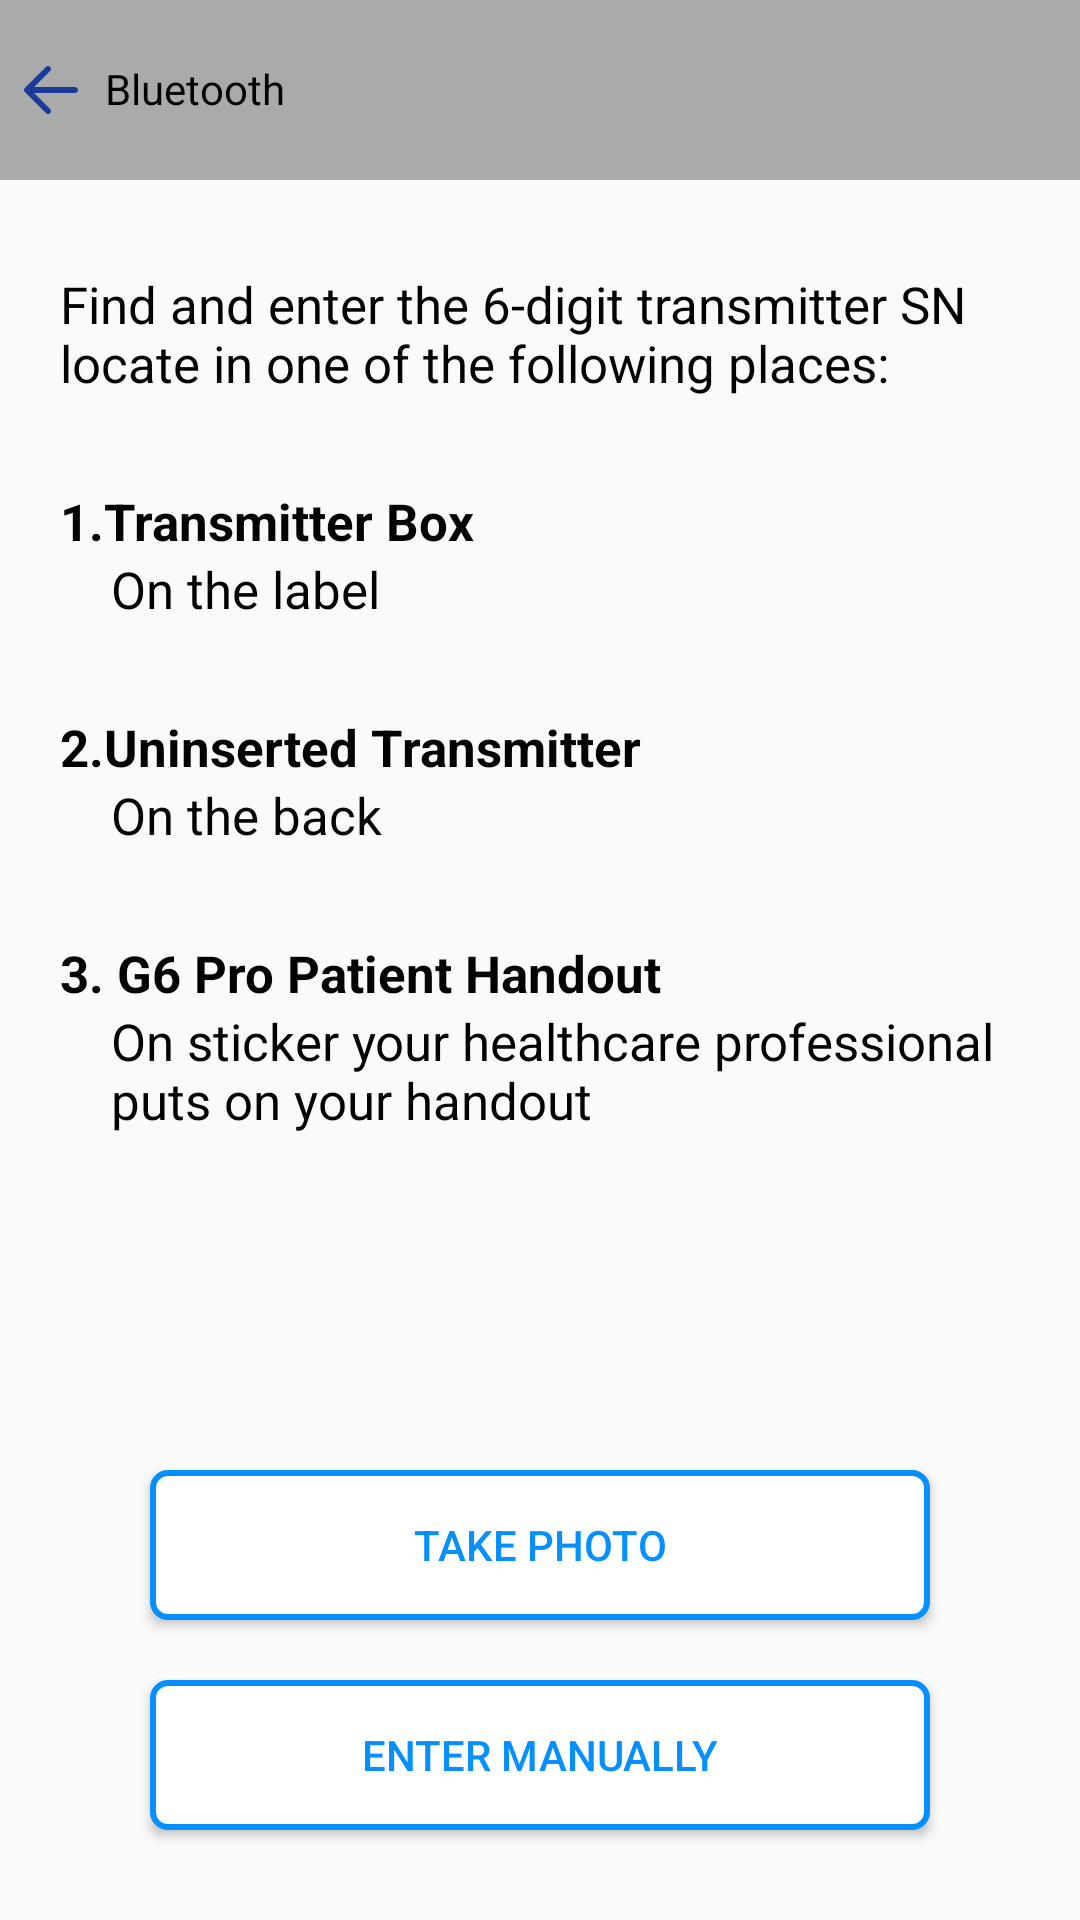

The Android layout XML behind this screen, and the referenced resources:
<!-- AndroidManifest.xml: application theme AppTheme -->
<!-- res/layout/activity_entertransmitter_sn1.xml -->
<?xml version="1.0" encoding="utf-8"?>
<RelativeLayout xmlns:android="http://schemas.android.com/apk/res/android"
    xmlns:app="http://schemas.android.com/apk/res-auto"
    xmlns:tools="http://schemas.android.com/tools"
    android:layout_width="match_parent"
    android:layout_height="match_parent"
    tools:context=".EntertransmitterSN1">
    <LinearLayout
        android:layout_width="match_parent"
        android:layout_height="match_parent"
        android:orientation="vertical">

        <RelativeLayout
            android:layout_width="match_parent"
            android:layout_height="60dp"
            android:background="@android:color/darker_gray">
            <ImageView
                android:id="@+id/txt"
                android:layout_width="wrap_content"
                android:layout_height="match_parent"
                android:layout_alignParentLeft="true"
                android:layout_centerVertical="true"
                android:src="@drawable/left"
                android:layout_marginLeft="5dp"
                />
            <TextView
                android:layout_marginLeft="15dp"

                android:id="@+id/txt_action"
                android:layout_marginTop="10dp"
                android:paddingTop="10dp"
                android:paddingLeft="20dp"
                android:textColor="#040303"
                android:layout_width="110dp"
                android:layout_height="60dp"
                android:layout_alignParentLeft="true"
                android:backgroundTint="@android:color/darker_gray"
                android:text="@string/bluetooth"
                android:textAllCaps="false"
                />
        </RelativeLayout>

        <ImageView
            android:layout_width="wrap_content"
            android:layout_height="wrap_content"

            />


        <TextView
            android:layout_marginTop="30dp"
            android:layout_width="wrap_content"
            android:layout_height="wrap_content"
            android:text="Find and enter the 6-digit transmitter SN locate in one of the following places:"
            android:textColor="#040303"
            android:textSize="17dp"
            android:layout_marginRight="20dp"
            android:layout_marginLeft="20dp"
            />
        <ImageView
            android:layout_width="wrap_content"
            android:layout_height="wrap_content"

            />

        <TextView
            android:layout_marginTop="30dp"
            android:layout_width="wrap_content"
            android:layout_height="wrap_content"
            android:text="1.Transmitter Box"
            android:textColor="#040303"
            android:textSize="17dp"
            android:textStyle="bold"
            android:layout_marginRight="20dp"
            android:layout_marginLeft="20dp"
            />
        <TextView
            android:layout_width="wrap_content"
            android:layout_height="wrap_content"
            android:text="On the label"
            android:textColor="#040303"
            android:textSize="17dp"
            android:layout_marginRight="20dp"
            android:layout_marginLeft="37dp"
            />
        <ImageView
            android:layout_width="wrap_content"
            android:layout_height="wrap_content"

            />
        <TextView
            android:layout_marginTop="30dp"
            android:layout_width="wrap_content"
            android:layout_height="wrap_content"
            android:text="2.Uninserted Transmitter"
            android:textColor="#040303"
            android:textSize="17dp"
            android:textStyle="bold"
            android:layout_marginRight="20dp"
            android:layout_marginLeft="20dp"
            />
        <TextView
            android:layout_width="wrap_content"
            android:layout_height="wrap_content"
            android:text="On the back"
            android:textColor="#040303"
            android:textSize="17dp"
            android:layout_marginRight="20dp"
            android:layout_marginLeft="37dp"
            />
        <ImageView
            android:layout_width="wrap_content"
            android:layout_height="wrap_content"

            />
        <TextView
            android:layout_marginTop="30dp"
            android:layout_width="wrap_content"
            android:layout_height="wrap_content"
            android:text="3. G6 Pro Patient Handout"
            android:textColor="#040303"
            android:textSize="17dp"
            android:textStyle="bold"
            android:layout_marginRight="20dp"
            android:layout_marginLeft="20dp"
            />
        <TextView
            android:layout_width="wrap_content"
            android:layout_height="wrap_content"
            android:text="On sticker your healthcare professional puts on your handout"
            android:textColor="#040303"
            android:textSize="17dp"
            android:layout_marginRight="20dp"
            android:layout_marginLeft="37dp"
            />
        <ImageView
            android:layout_width="wrap_content"
            android:layout_height="wrap_content"

            />
    </LinearLayout>

    <androidx.appcompat.widget.AppCompatButton
        android:layout_width="match_parent"
        android:layout_height="50dp"
        android:layout_marginLeft="50dp"
        android:layout_marginRight="50dp"
        android:layout_alignParentBottom="true"
        android:layout_centerHorizontal="true"
        android:layout_marginBottom="100dp"
        android:background="@drawable/bordernum"
        android:text="Take PHOTO"
        android:textColor="#068FFF"
        android:textAllCaps="true"
        android:id="@+id/TAKEPHOTO"
        />
    <androidx.appcompat.widget.AppCompatButton
        android:layout_width="match_parent"
        android:layout_height="50dp"
        android:layout_marginLeft="50dp"
        android:layout_marginRight="50dp"
        android:layout_alignParentBottom="true"
        android:layout_centerHorizontal="true"
        android:layout_marginBottom="30dp"
        android:background="@drawable/bordernum"
        android:text="ENTER MANUALLY"
        android:textColor="#068FFF"
        android:textAllCaps="true"
        android:id="@+id/ENTERMANUALLY"
        />
</RelativeLayout>
<!-- resources referenced by this layout -->
<resources>
  <!-- drawable bordernum (drawable-v21) -->
  <?xml version="1.0" encoding="utf-8"?>
      <ripple xmlns:android="http://schemas.android.com/apk/res/android" android:color="#3B9AE1">
          <item >
              <shape>
                  <solid android:color="#ffff" />
                  <stroke android:width="2dp" android:color="#068FFF" />
                  <corners android:radius="5dp"/>
              </shape>
          </item>
      </ripple>
  <!-- drawable left (drawable) -->
  <vector android:height="24dp" android:viewportHeight="48"
      android:viewportWidth="48" android:width="24dp" xmlns:android="http://schemas.android.com/apk/res/android">
      <path android:fillColor="#1A3A9A" android:pathData="M20.586,39.414C20.977,39.805 21.488,40 22,40s1.023,-0.195 1.414,-0.586c0.781,-0.781 0.781,-2.047 0,-2.828L12.828,26H40c1.104,0 2,-0.896 2,-2s-0.896,-2 -2,-2H12.828l10.586,-10.586c0.781,-0.781 0.781,-2.047 0,-2.828c-0.781,-0.781 -2.047,-0.781 -2.828,0l-14,14c-0.781,0.781 -0.781,2.047 0,2.828L20.586,39.414z"/>
  </vector>
  <string name="bluetooth">Bluetooth</string>
  <style name="AppTheme" parent="Theme.AppCompat.Light.DarkActionBar">
          
          <item name="colorPrimary">@color/colorPrimary</item>
          <item name="colorPrimaryDark">@color/colorPrimaryDark</item>
          <item name="colorAccent">@color/colorAccent</item>
      </style>
  <color name="colorPrimary">#AAAAAA</color>
  <color name="colorPrimaryDark">#AAAAAA</color>
  <color name="colorAccent">#FF4081</color>
</resources>
